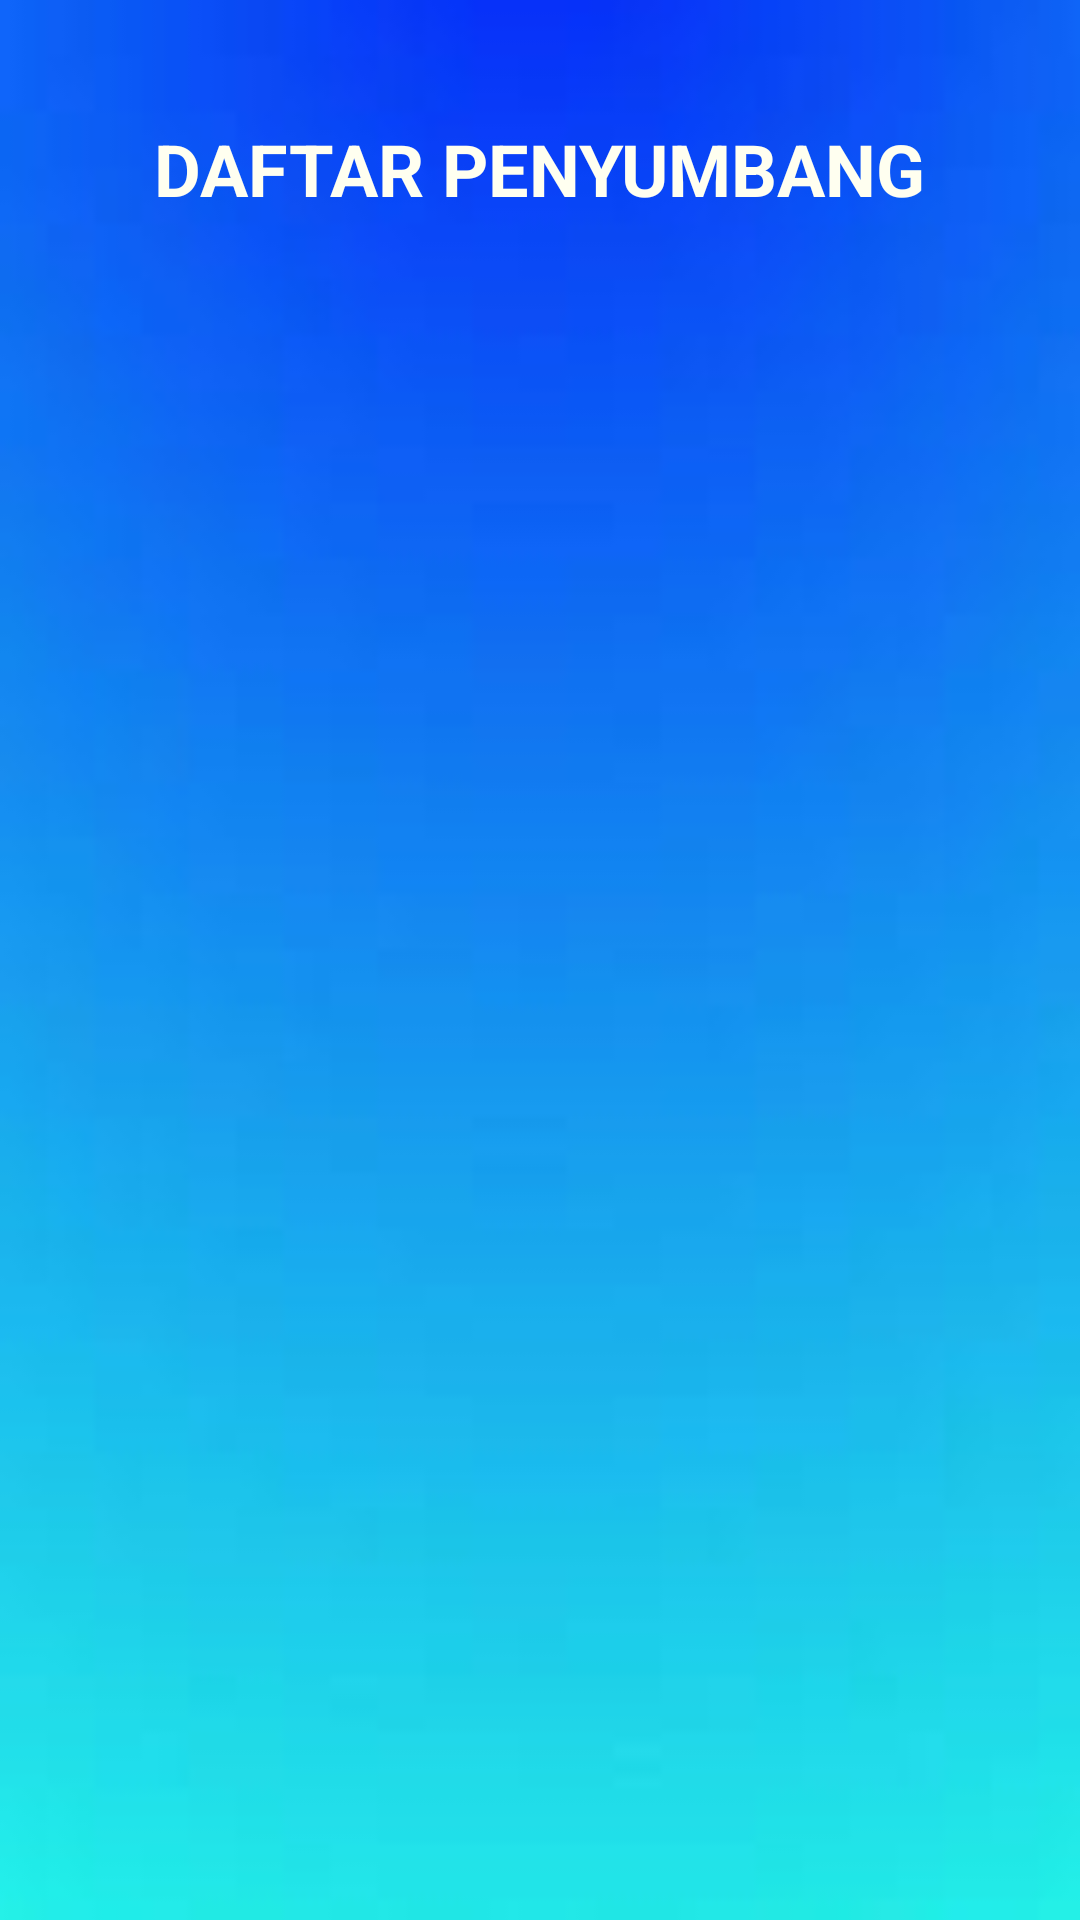

Write the Android layout XML for this screen, with the resource values it uses.
<!-- AndroidManifest.xml: application theme Theme.AplikasiDonasiMakanan -->
<!-- res/layout/fragment_daftar_penyumbang.xml -->
<?xml version="1.0" encoding="utf-8"?>
<LinearLayout xmlns:android="http://schemas.android.com/apk/res/android"
    xmlns:tools="http://schemas.android.com/tools"
    android:layout_width="match_parent"
    android:layout_height="match_parent"
    android:background="@drawable/bg"
    android:orientation="vertical"
    android:gravity="center"
    tools:context=".DaftarPenyumbangFragment">

    <TextView
        android:id="@+id/headerText"
        android:layout_width="wrap_content"
        android:layout_height="wrap_content"
        android:layout_marginTop="40dp"
        android:layout_marginBottom="16dp"
        android:text="DAFTAR PENYUMBANG"
        android:textColor="#FFFFF0"
        android:textSize="24sp"
        android:textStyle="bold"
        android:gravity="center"
        tools:ignore="TextSizeCheck" />

    <androidx.recyclerview.widget.RecyclerView
        android:id="@+id/list_penyumbang"
        android:layout_width="match_parent"
        android:layout_height="0dp"
        android:layout_weight="1" />
</LinearLayout>
<!-- resources referenced by this layout -->
<resources>
  <!-- drawable bg: jpeg bitmap (drawable, 1610 bytes) -->
  <style name="Theme.AplikasiDonasiMakanan" parent="Base.Theme.AplikasiDonasiMakanan" />
  <style name="Base.Theme.AplikasiDonasiMakanan" parent="Theme.Material3.DayNight.NoActionBar">
          
          
      </style>
</resources>
